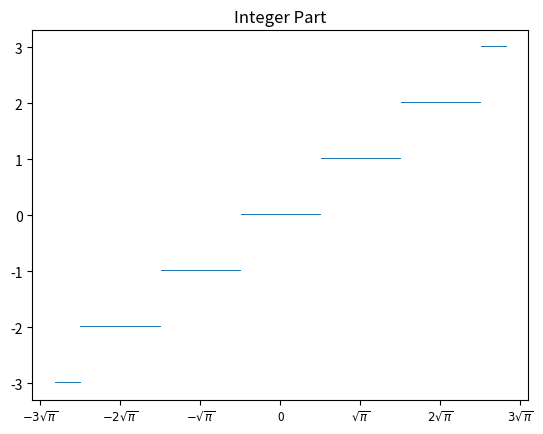
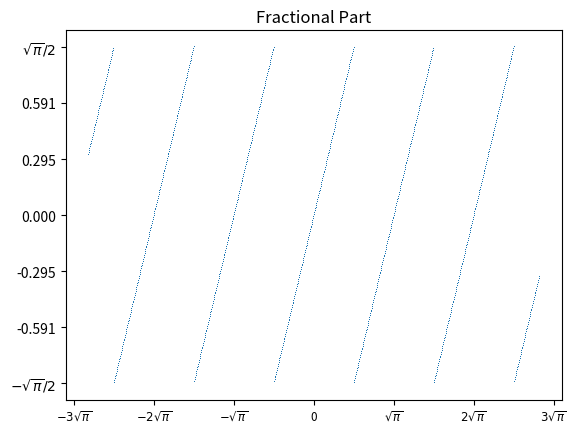

Here is the Python script that generated these plots, in order:
# Copyright 2020 Xanadu Quantum Technologies Inc.

# Licensed under the Apache License, Version 2.0 (the "License");
# you may not use this file except in compliance with the License.
# You may obtain a copy of the License at

#     http://www.apache.org/licenses/LICENSE-2.0

# Unless required by applicable law or agreed to in writing, software
# distributed under the License is distributed on an "AS IS" BASIS,
# WITHOUT WARRANTIES OR CONDITIONS OF ANY KIND, either express or implied.
# See the License for the specific language governing permissions and
# limitations under the License.
"""GKP-state-specific functions."""
import math
import numpy as np
import matplotlib.pyplot as plt
from scipy.special import erf


def to_pi_string(x, tex=True):
    """Convert x, a multiple of sqrt(pi)/2, to a string.

    If tex is True, convert to LaTeX.
    """
    remainder = math.remainder(x, np.sqrt(np.pi) / 2)
    if not round(remainder):
        integer = round(x / (np.sqrt(np.pi) / 2))
        pref = int(integer * ((1 - integer % 2) / 2 + integer % 2))
        x_str = (
            not bool(round(x))) * '0' + bool(round(x)) * (
            bool(tex) * '$' + (not bool(1 + pref)) * '-' +
            bool(1 - abs(pref)) * str(pref) + r'\sqrt{\pi}' + (integer % 2) * '/2' +
            bool(tex) * '$'
                )
        return x_str
    return str(x)


def basic_translate(outcomes):
    """Naively translate CV outcomes to bit values.

    The function treats values in (-sqrt(pi)/2, sqrt(pi)/2) as 0
    and those in (sqrt(pi)/2, 3sqrt(pi)/2) as 1. Values on the
    boundary are assigned a random bit value. The rest of the bins
    are defined periodically.

    Args:
        outcomes (array): the values of a p-homodyne measurement

    Retruns:
        array: the corresponding bit values.
    """
    # Bin width
    alpha = np.sqrt(np.pi)
    n = len(outcomes)
    bit_values = np.zeros(n, dtype=int)
    for i in range(n):
        div = np.divmod(outcomes[i], alpha)
        if div[1] < alpha / 2:
            bit_values[i] = div[0] % 2
        elif div[1] > alpha / 2:
            bit_values[i] = (div[0] + 1) % 2
        else:
            bit_values[i] = np.random.randint(2)
    return bit_values


def integer_fractional(x, alpha, draw=False):
    """Obtain the integer and fractional part of x with respect to alpha.

    Any real number x can be expressed as n * alpha + f, where n is an
    integer, alpha is any real number, and f is a real number such that
    |f| <= alpha / 2. This function returns n and f.

    Args:
        x (float): a real number
        alpha (float): alpha from above
        draw (bool): if True, plot the fractional and integer parts
            of x.
    """
    # The fractional part.
    f = np.vectorize(math.remainder)(x, alpha)
    # The integer part.
    n = (x - f) / alpha
    if draw:
        xmin, xmax = alpha * (x[0] // alpha), alpha * (x[-1] // alpha) + alpha
        newxticks = np.linspace(xmin, xmax, int((xmax - xmin) // alpha) + 1)
        newxlabels = [to_pi_string(tick) for tick in newxticks]
        plt.plot(x, n, ',')
        plt.title('Integer Part')
        plt.xticks(newxticks, newxlabels, fontsize='small')
        plt.show()

        plt.title('Fractional Part')
        plt.plot(x, f, ',')
        newyticks = np.linspace(-alpha / 2, alpha / 2, num=7)
        newylabels = ['{:.3f}'.format(tick) for tick in newyticks[1:-1]]
        newylabels = [to_pi_string(-alpha / 2)] + newylabels + [to_pi_string(alpha / 2)]
        plt.xticks(newxticks, newxlabels, fontsize='small')
        plt.yticks(newyticks, newylabels)
        plt.show()
    return n, f


def Z_err(var, var_num=5):
    """Return the probability of Z errors for a list of variances.

    Args:
        var (array): array of lattice p variances
        var_num (float): number of variances away from the origin we
            include in the integral
    Returns:
        array: probability of Z (phase flip) errors for each variance.
    """
    # Find largest bin number by finding largest variance, multiplying by
    # var_num, then rounding up to nearest integer of form 4n+1, which are
    # the left boundaries of the 0 bins mod sqrt(pi)
    n_max = int(np.ceil(var_num * np.amax(var)) // 2 * 4 + 1)
    # error = 1 - integral over the 0 bins
    # Initiate a list with length same as var
    error = np.ones(len(var))
    # Integral over 0 bins that fell within var_num*var_max away from
    # origin
    for i in range(-n_max, n_max, 4):
        error -= 0.5 * (erf((i + 2) * np.sqrt(np.pi) / (2 * var))
                      - erf(i * np.sqrt(np.pi) / (2 * var)))
    return error


def Z_err_cond(var, hom_val, var_num=5):
    """Return the conditional phase error probability for lattice nodes.

    Return the phase error probability for a list of variances var
    given homodyne outcomes hom_val, with var_num used to determine
    the number of terms to keep in the summation in the formula.

    Args:
        var (array): the lattice p variances
        hom_val (array): the p-homodyne outcomes
        var_num (float): number of variances away from the origin we
            include in the integral
    Returns:
        array: probability of Z (phase flip) errors for each variance,
            contioned on the homodyne outcomes.
    """
    # TODO: Make the following line smarter.
    n_max = var_num
    # Initiate a list with length same as var
    # TODO replace ex with normal pdf?
    ex = lambda z, n: np.exp(-(z - n * np.sqrt(np.pi)) ** 2 / var)
    error = np.zeros(len(var))
    z = integer_fractional(hom_val, np.sqrt(np.pi))[1]
    numerator = np.sum([ex(z, 2 * i + 1) for i in range(-n_max, n_max)], 0)
    denominator = np.sum([ex(z, i) for i in range(-n_max, n_max)], 0)
    error = numerator / denominator
    return error


if __name__ == '__main__':
    alpha = np.sqrt(np.pi)
    x = np.arange(-5, 5, 0.01)
    integer_fractional(x, alpha, draw=True)
